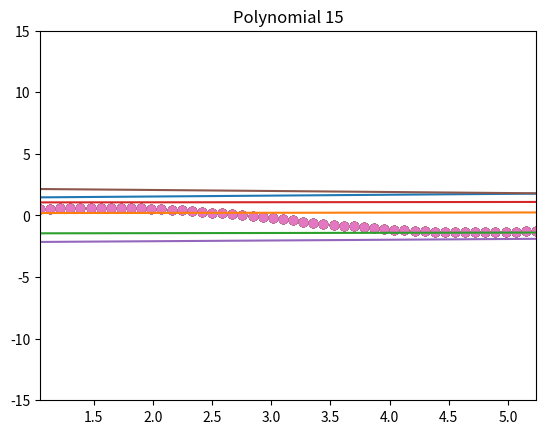
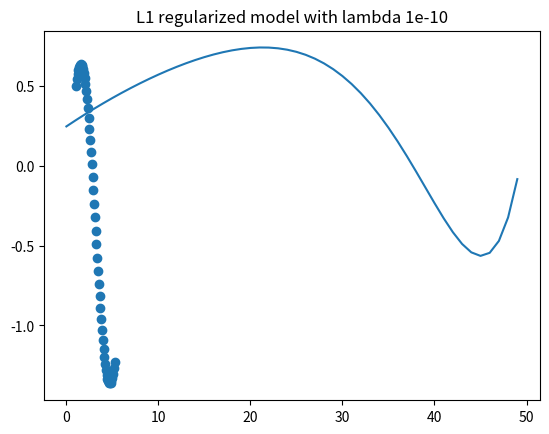
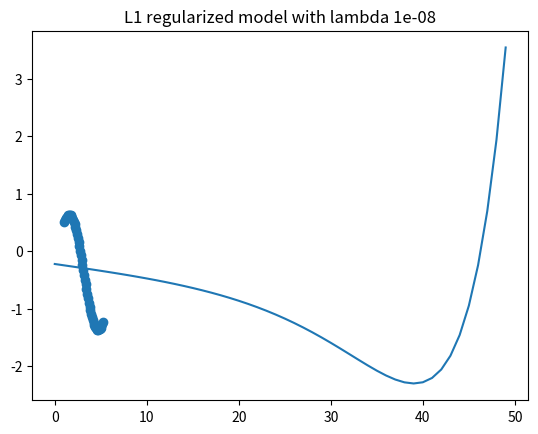
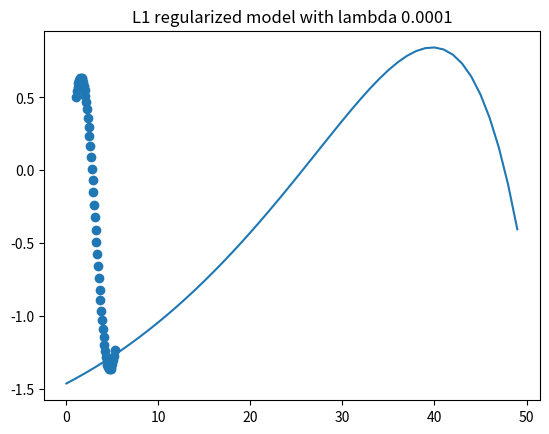
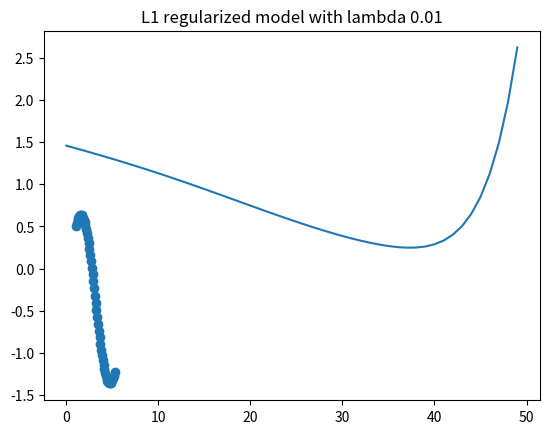
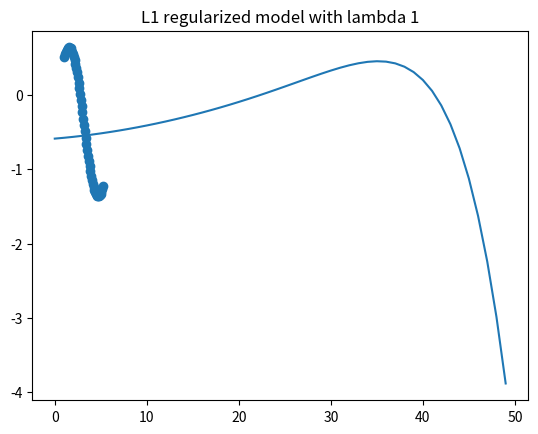
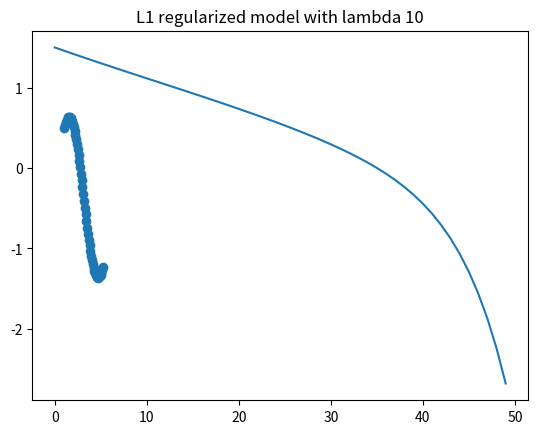
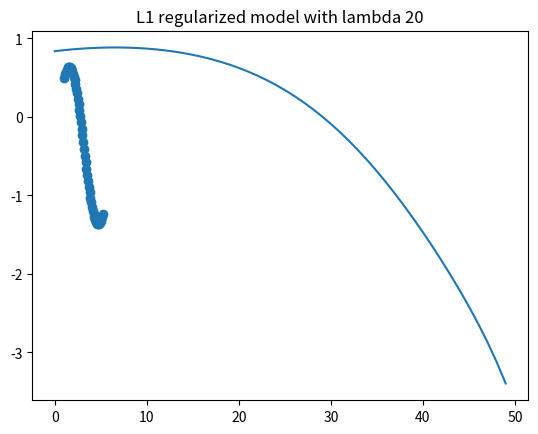
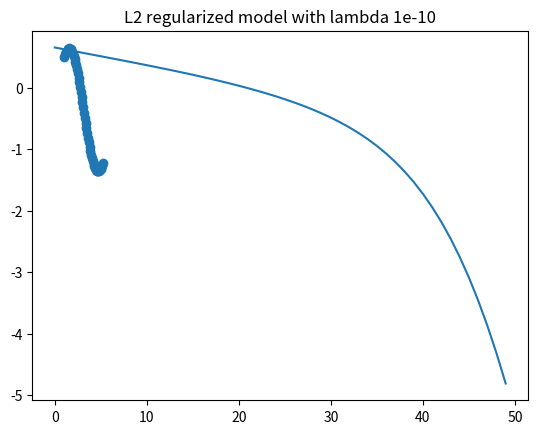
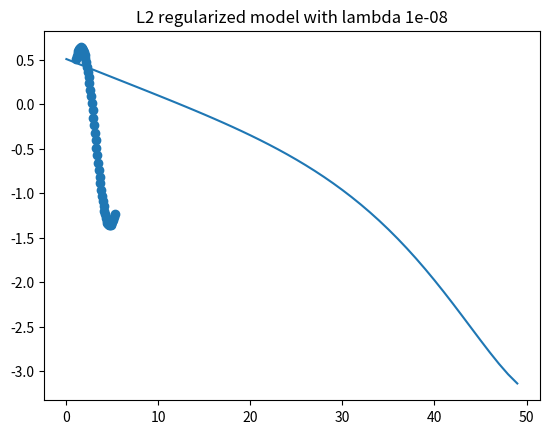
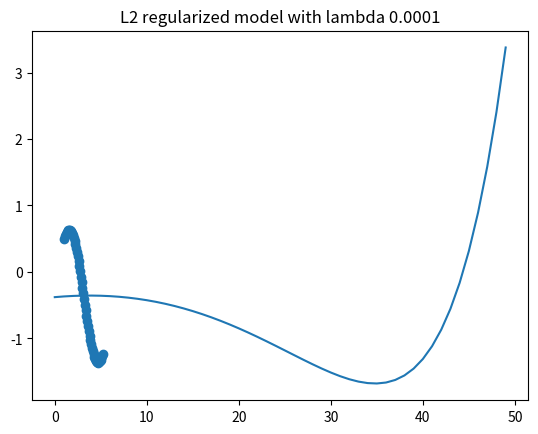
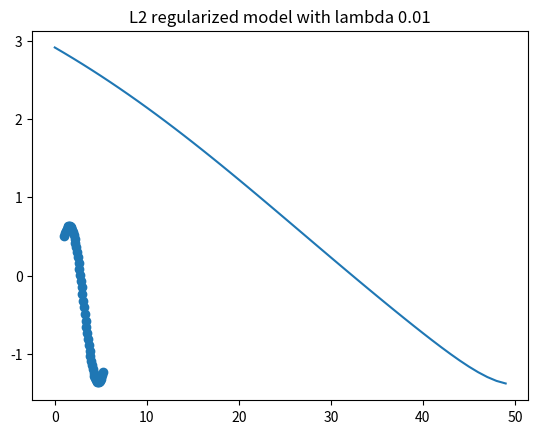
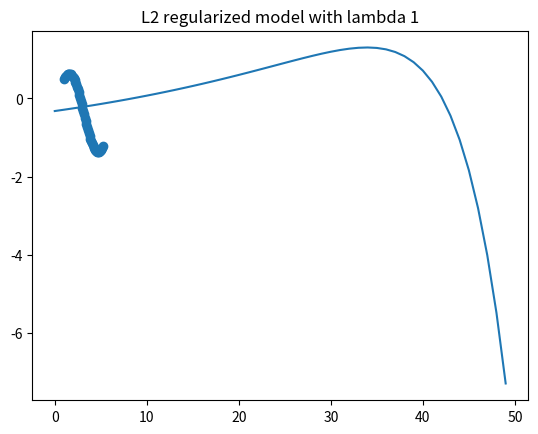
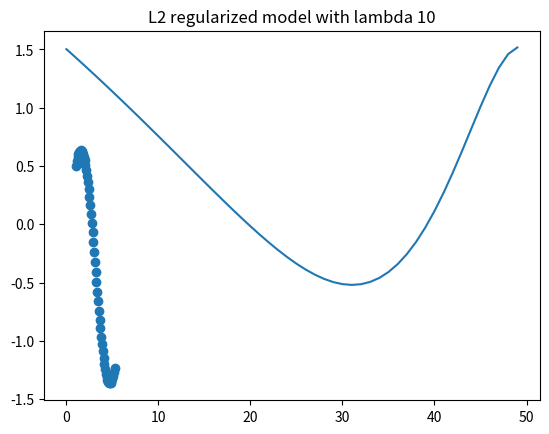
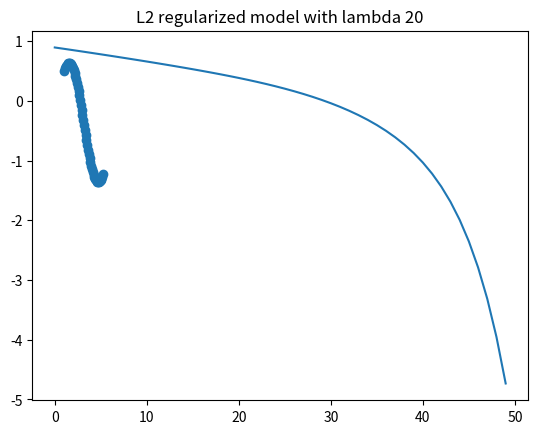

Reproduce these figures in Python, in order.
import numpy as np
import pandas as pd
import matplotlib.pyplot as plt

# X=np.linspace(np.pi/3, 5*np.pi/3)
X=np.linspace(60, 300)
X=np.deg2rad(X)
K=np.random.normal(0,0.15)
Y=np.sin(X)+K

plt.scatter(X, Y)
plt.title("Generated Data")

data=np.vstack((X, Y)).T


def linear_reg_pred(x, y, l_r, epochs):
    m = np.shape(x)[0] # samples
    n = np.shape(x)[1] # features
    
    x = np.concatenate((np.ones((m,1)),x), axis=1)
    w = 2*np.random.rand(n+1,)-1

    loss_history = []
    
    for current_iteration in range(epochs):
        y_estimated = x.dot(w)
        error = y_estimated - y
        cost = np.sum(error ** 2)/len(error)
        gradient = (1 / m) * x.T.dot(error)
        w = w - l_r * gradient
        loss_history.append(cost)
    return y_estimated, loss_history, w



yhat, sse, w=linear_reg_pred(data[:, :-1], data[:, -1], 0.00001, 100)


plt.scatter(X, Y)
plt.plot(yhat)
plt.xlim(np.min(X), np.max(X))
plt.ylim(np.min(Y), np.max(Y))
print("SSE for Linear: {}".format(sse[-1]))
print("Coefficients for Linear: {}".format(w))


def gen_poly_feat(X, deg):
  X_poly=X
  for i in range(2,deg+1):
    X_poly=np.vstack((X_poly, np.power(X, i)))
  
  poly_data=X_poly.T
  # print(poly_data)

  poly_data=pd.DataFrame(poly_data)
  # poly_data=(poly_data-np.mean(poly_data, axis=1))/np.std(poly_data, axis=1)
  poly_data=(poly_data-poly_data.mean())/poly_data.std()
  poly_data=poly_data.to_numpy()
  return poly_data


feat_3=gen_poly_feat(X, 3)
feat_6=gen_poly_feat(X, 6)
feat_9=gen_poly_feat(X, 9)
feat_12=gen_poly_feat(X, 12)
feat_15=gen_poly_feat(X, 15)


yhat3, sse3, w3=linear_reg_pred(feat_3, data[:, -1], 0.00001, 100)
yhat6, sse6, w6=linear_reg_pred(feat_6, data[:, -1], 0.00001, 100)
yhat9, sse9, w9=linear_reg_pred(feat_9, data[:, -1], 0.00001, 100)
yhat12, sse12, w12=linear_reg_pred(feat_12, data[:, -1], 0.00001, 100)
yhat15, sse15, w15=linear_reg_pred(feat_15, data[:, -1], 0.00001, 100)


plt.scatter(X, Y)
plt.plot(yhat3)
plt.xlim(np.min(X), np.max(X))
plt.ylim(-15, 15)

# plt.ylim(np.min(yhat3), np.max(yhat3))
plt.title("Polynomial 3")
print("SSE for Polynomial 3: {}".format(sse3[-1]))
print("Coefficients for Polynomial 3: {}".format(w3))


plt.scatter(X, Y)

plt.xlim(np.min(X), np.max(X))
# plt.ylim(-15, 15)

# plt.ylim(np.min(Y), np.max(Y))
plt.plot(yhat6)
plt.title("Polynomial 6")
print("SSE for Polynomial 6: {}".format(sse6[-1]))
print("Coefficients for Polynomial 6: {}".format(w6))


plt.scatter(X, Y)
plt.xlim(np.min(X), np.max(X))
# plt.ylim(0, np.max(Y))
plt.plot(yhat9)

# plt.ylim(np.min(yhat3), np.max(yhat3))
plt.title("Polynomial 9")
print("SSE for Polynomial 9: {}".format(sse9[-1]))
print("Coefficients for Polynomial 9: {}".format(w9))


plt.scatter(X, Y)
plt.plot(yhat12)
plt.xlim(np.min(X), np.max(X))
plt.ylim(-15, 15)

# plt.ylim(np.min(yhat3), np.max(yhat3))
plt.title("Polynomial 12")
print("SSE for Polynomial 12: {}".format(sse12[-1]))
print("Coefficients for Polynomial 12: {}".format(w12))


plt.scatter(X, Y)
plt.plot(yhat15)
# plt.xlim(np.min(X), np.max(X))
# plt.ylim(-15, 15)

# plt.ylim(np.min(yhat3), np.max(yhat3))
plt.title("Polynomial 15")
print("SSE for Polynomial 15: {}".format(sse15[-1]))
print("Coefficients for Polynomial 15: {}".format(w15))


def linear_pred_with_reg(x, y, reg, lam, l_r, epochs):
    m = np.shape(x)[0] # samples
    n = np.shape(x)[1] # features
    
    x = np.concatenate((np.ones((m,1)),x), axis=1)
    w = 2*np.random.rand(n+1,)-1

    loss_history = []
    
    for current_iteration in range(epochs):
        y_estimated = x.dot(w)
        error = y_estimated - y
        

        if(reg=="L1"):
            sigw=np.sum(np.abs(w))
            cost = np.sum(error ** 2)/len(error)+(lam/2)*sigw
        if(reg=="L2"):
            sigw=np.sum(np.square(w))
            cost = np.sum(error ** 2)/len(error)+(lam/2)*sigw
        gradient = (1 / m) * x.T.dot(error)
        w = w - l_r * gradient
        loss_history.append(cost)
    return y_estimated, loss_history, w



lambdas=[1e-10,1e-8,1e-4,1e-2,1,10,20]
l1_reg_models=[]
l2_reg_models=[]

for i in lambdas:
  l1_reg_models.append(linear_pred_with_reg(feat_15, data[:, -1], "L1", i, 0.001, 100))
  l2_reg_models.append(linear_pred_with_reg(feat_15, data[:, -1], "L2", i, 0.001, 100))


for i in range(0, len(l1_reg_models)):
  print("SSE for L1 regularized model with lambda {}: {}".format(lambdas[i], l1_reg_models[i][1][-1]))
  print("Coefficients L1 for regularized model with lambda {}: {}".format(lambdas[i], l1_reg_models[i][2]))
  print("\n\n")


for i in range(0, len(l2_reg_models)):
  print("SSE for L2 regularized model with lambda {}: {}".format(lambdas[i], l2_reg_models[i][1][-1]))
  print("Coefficients L2 for regularized model with lambda {}: {}".format(lambdas[i], l2_reg_models[i][2]))
  print("\n\n")


for i in range(0, len(l1_reg_models)):
  plt.figure()
  plt.scatter(X, Y)
  plt.plot(l1_reg_models[i][0])

  plt.title("L1 regularized model with lambda {}".format(lambdas[i]))
  print("\n")


for i in range(0, len(l2_reg_models)):
  plt.figure()
  plt.scatter(X, Y)
  plt.plot(l2_reg_models[i][0])

  plt.title("L2 regularized model with lambda {}".format(lambdas[i]))
  print("\n")
